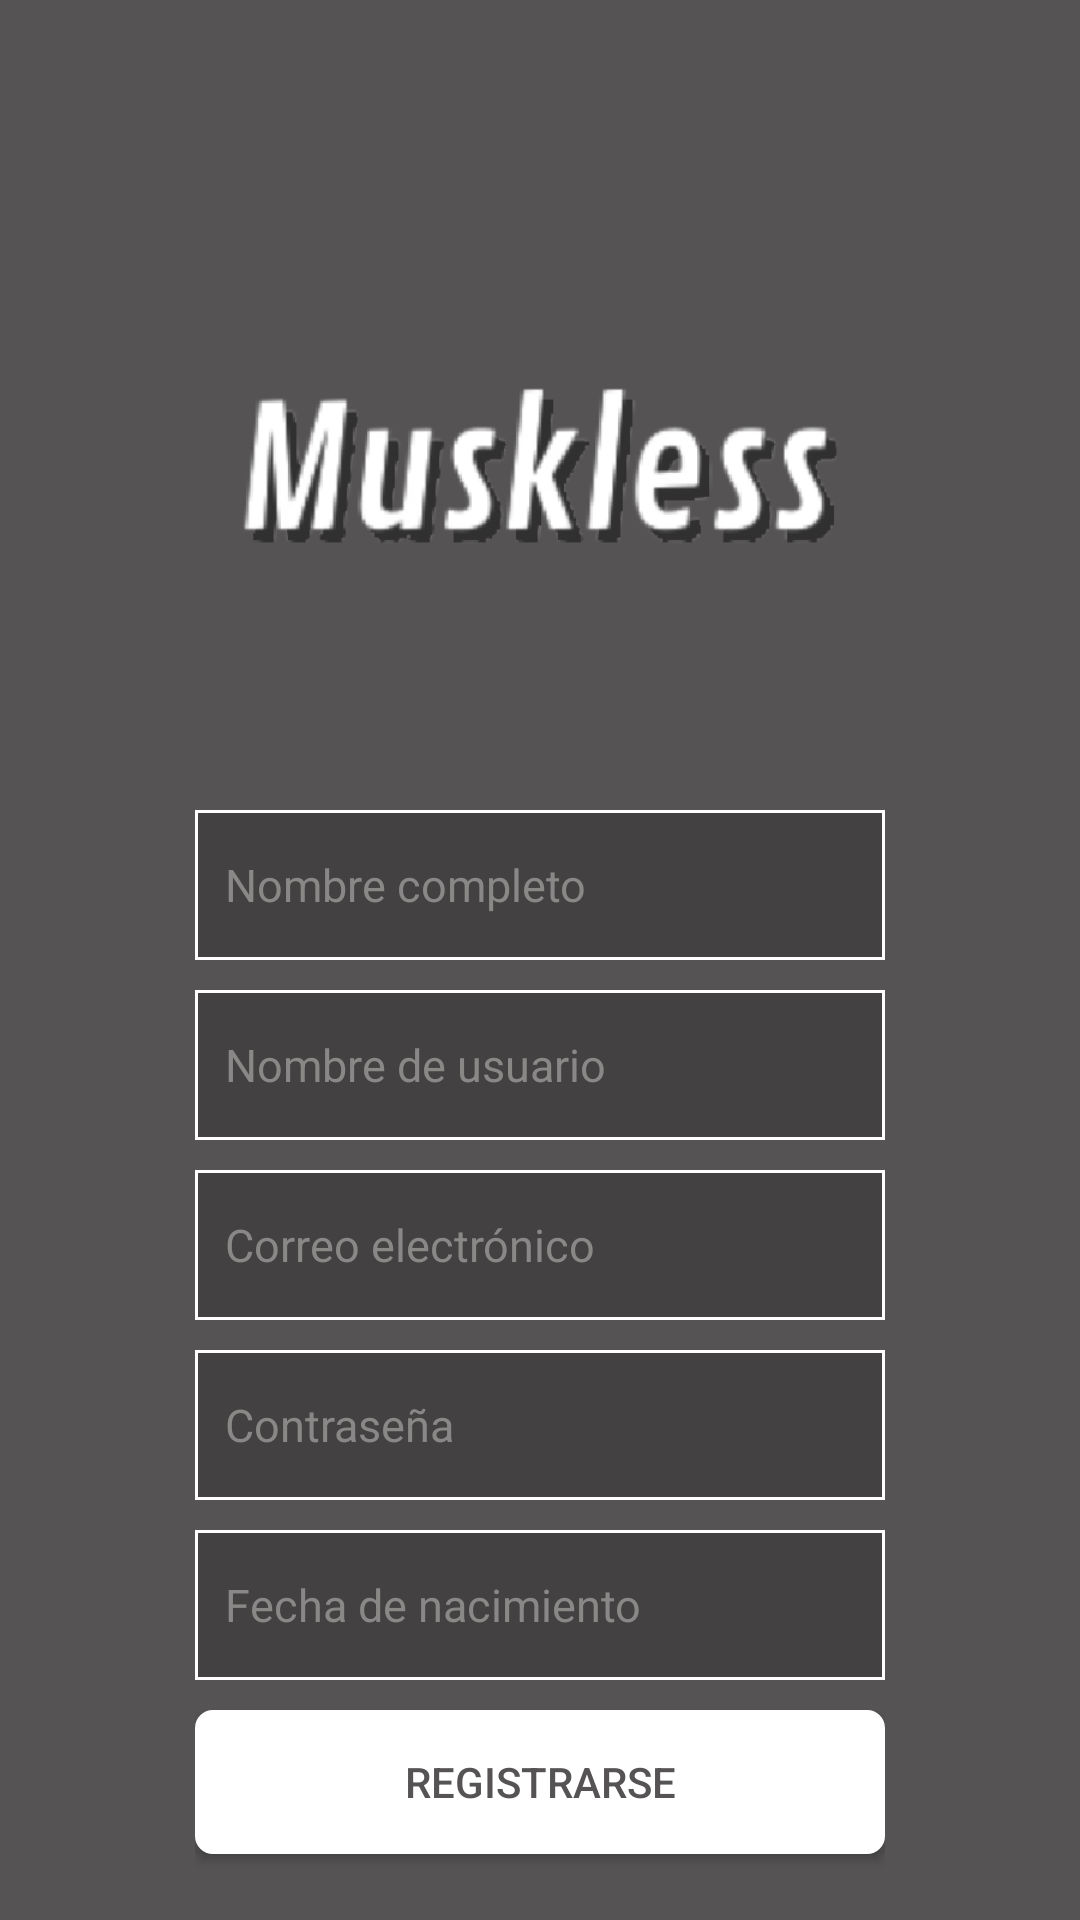

Here is an Android app screen rendered from its layout file. Give the layout XML and the strings, colors and styles it references.
<!-- AndroidManifest.xml: application theme Theme.Muskless -->
<!-- res/layout/activity_register.xml -->
<?xml version="1.0" encoding="utf-8"?>
<androidx.constraintlayout.widget.ConstraintLayout xmlns:android="http://schemas.android.com/apk/res/android"
    android:layout_width="match_parent"
    android:layout_height="match_parent"
    xmlns:app="http://schemas.android.com/apk/res-auto"
    android:background="#555353">


    <LinearLayout
        android:layout_width="match_parent"
        android:layout_height="match_parent"
        android:orientation="vertical">

        <LinearLayout

            android:id="@+id/appHeader"
            android:layout_marginTop="60dp"
            android:layout_width="match_parent"
            android:layout_height="200dp"
            android:orientation="vertical">

            <ImageView
                android:id="@+id/logoImg"
                android:layout_width="match_parent"
                android:layout_height="wrap_content"
                app:srcCompat="@drawable/logo_muskless" />

        </LinearLayout>

        <LinearLayout

            android:id="@+id/registerContainer"
            android:layout_width="250dp"
            android:layout_height="wrap_content"
            android:layout_gravity="center"
            android:orientation="vertical"
            android:padding="10dp">

            <EditText
                android:id="@+id/userName"
                android:layout_width="match_parent"
                android:layout_height="50dp"
                android:ems="10"
                android:hint="@string/fullname_hint"
                android:inputType="textPersonName"
                android:background="@drawable/shape_text_field"
                android:layout_marginBottom="10dp"
                android:padding="10dp"
                android:textColor="@color/white"
                android:textColorHint="#8a8787"
                android:textSize="15dp"/>

            <EditText
                android:id="@+id/userUsername"
                android:layout_width="match_parent"
                android:layout_height="50dp"
                android:ems="10"
                android:hint="@string/user_hint"
                android:inputType="textPersonName"
                android:background="@drawable/shape_text_field"
                android:layout_marginBottom="10dp"
                android:padding="10dp"
                android:textColor="@color/white"
                android:textColorHint="#8a8787"
                android:textSize="15dp"/>

            <EditText
                android:id="@+id/userMail"
                android:layout_width="match_parent"
                android:layout_height="50dp"
                android:ems="10"
                android:hint="@string/email_hint"
                android:inputType="textEmailAddress"
                android:background="@drawable/shape_text_field"
                android:layout_marginBottom="10dp"
                android:padding="10dp"
                android:textColor="@color/white"
                android:textColorHint="#8a8787"
                android:textSize="15dp"/>

            <EditText
                android:id="@+id/userPassword"
                android:layout_width="match_parent"
                android:layout_height="50dp"
                android:ems="10"
                android:hint="@string/password_hint"
                android:inputType="textPassword"
                android:background="@drawable/shape_text_field"
                android:layout_marginBottom="10dp"
                android:padding="10dp"
                android:textColor="@color/white"
                android:textColorHint="#8a8787"
                android:textSize="15dp"/>


            <EditText
                android:id="@+id/userBirth"
                android:layout_width="match_parent"
                android:layout_height="50dp"
                android:ems="10"
                android:hint="@string/birthday_hint"
                android:inputType="date"
                android:focusable="false"
                android:clickable="true"
                android:background="@drawable/shape_text_field"
                android:layout_marginBottom="10dp"
                android:padding="10dp"
                android:textColor="@color/white"
                android:textColorHint="#8a8787"
                android:textSize="15dp"/>

            <LinearLayout
                android:layout_width="match_parent"
                android:layout_height="100dp"
                android:orientation="vertical">

                <Button
                    android:id="@+id/submitButton"
                    android:layout_width="match_parent"
                    android:layout_height="wrap_content"
                    android:text="@string/register_button"
                    android:background="@drawable/pressed_button_shape"
                    android:textColor="@drawable/button_text_color"/>

                <TextView

                    android:layout_marginTop="10dp"
                    android:id="@+id/clickableText"
                    android:textColor="@color/white"
                    android:layout_width="match_parent"
                    android:layout_height="wrap_content"
                    android:text="@string/login_message"
                    android:gravity="center"
                    android:clickable="true"/>

            </LinearLayout>

        </LinearLayout>



    </LinearLayout>
</androidx.constraintlayout.widget.ConstraintLayout>
<!-- resources referenced by this layout -->
<resources>
  <color name="white">#FFFFFFFF</color>
  <!-- drawable button_text_color (drawable) -->
  <?xml version="1.0" encoding="utf-8"?>
  <selector xmlns:android="http://schemas.android.com/apk/res/android">
  
      <item android:color="@color/white" android:state_pressed="true" />
      <item android:color="@color/dark_grey" />
  
  </selector>
  <!-- drawable logo_muskless: png bitmap (drawable, 52712 bytes) -->
  <!-- drawable pressed_button_shape (drawable) -->
  <?xml version="1.0" encoding="utf-8"?>
  <selector xmlns:android="http://schemas.android.com/apk/res/android">
  
      <item android:state_pressed="true">
  
          <shape android:shape="rectangle">
  
              <solid android:color="@android:color/transparent" />
              <corners android:radius="5dp" />
              <stroke android:width="2dp"
                  android:color="@color/white" />
  
          </shape>
  
      </item>
  
      <item>
  
          <shape android:shape="rectangle">
  
              <solid android:color="@color/white" />
              <corners android:radius="5dp" />
              <stroke android:width="2dp"
                  android:color="@color/white" />
  
          </shape>
  
      </item>
  
  </selector>
  <!-- drawable shape_text_field (drawable) -->
  <?xml version="1.0" encoding="utf-8"?>
  <shape xmlns:android="http://schemas.android.com/apk/res/android">
  
      <solid android:color="#434141" />
      <stroke android:color="@color/white" android:width="1dp" />
  
  </shape>
  <string name="birthday_hint">Fecha de nacimiento</string>
  <string name="email_hint">Correo electrónico</string>
  <string name="fullname_hint">Nombre completo</string>
  <string name="login_message">¿Ya tienes una cuenta? Inicia sesión</string>
  <string name="password_hint">Contraseña</string>
  <string name="register_button">Registrarse</string>
  <string name="user_hint">Nombre de usuario</string>
  <style name="Theme.Muskless" parent="Theme.MaterialComponents.DayNight.DarkActionBar">
          
          <item name="colorPrimary">@color/purple_500</item>
          <item name="colorPrimaryVariant">@color/purple_700</item>
          <item name="colorOnPrimary">@color/white</item>
          
          <item name="colorSecondary">@color/teal_200</item>
          <item name="colorSecondaryVariant">@color/teal_700</item>
          <item name="colorOnSecondary">@color/black</item>
          
          <item name="android:statusBarColor">?attr/colorPrimaryVariant</item>
          
      </style>
  <color name="dark_grey">#555353</color>
  <color name="purple_500">#FF6200EE</color>
  <color name="purple_700">#FF3700B3</color>
  <color name="teal_200">#FF03DAC5</color>
  <color name="teal_700">#FF018786</color>
  <color name="black">#FF000000</color>
</resources>
